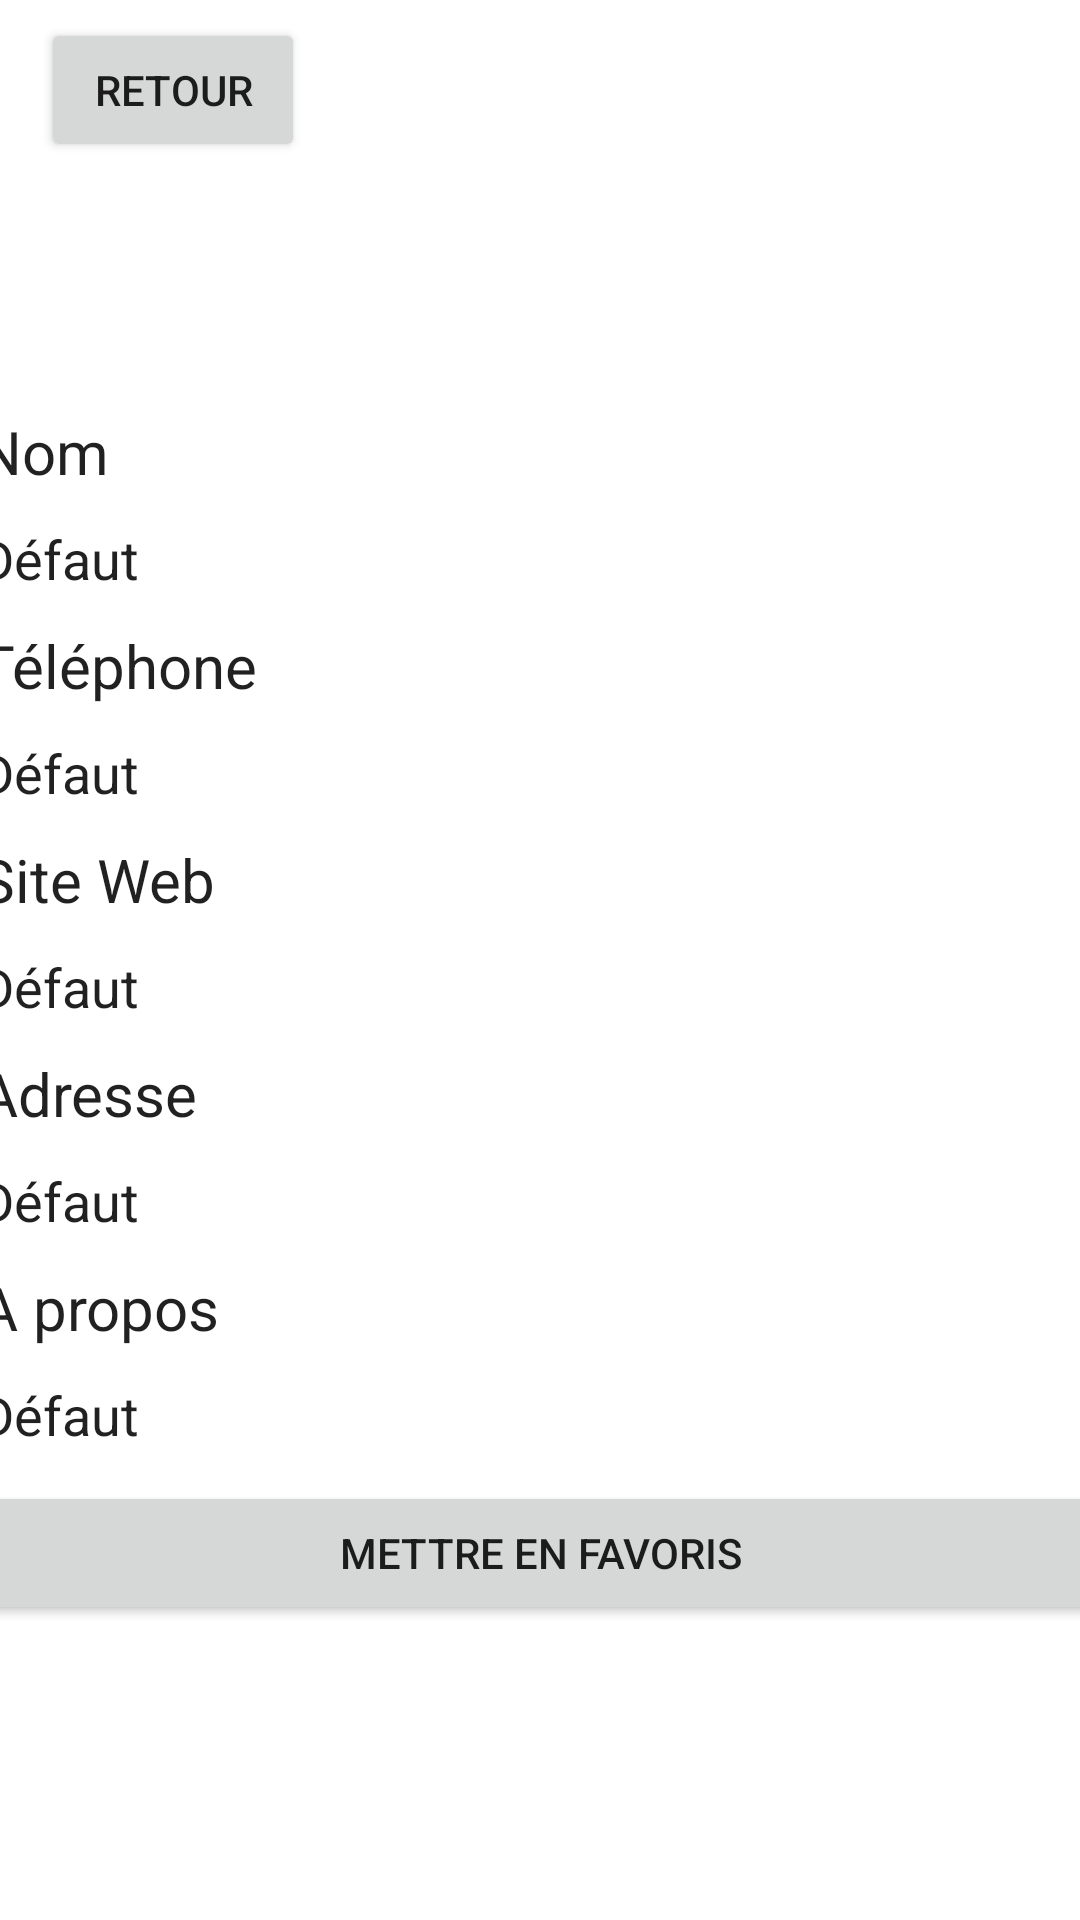

Write the Android layout XML for this screen, with the resource values it uses.
<!-- AndroidManifest.xml: application theme Theme.TP2 -->
<!-- res/layout/detail_neighbor.xml -->
<?xml version="1.0" encoding="utf-8"?>
<androidx.constraintlayout.widget.ConstraintLayout xmlns:android="http://schemas.android.com/apk/res/android"
    xmlns:app="http://schemas.android.com/apk/res-auto"
    android:layout_width="match_parent"
    android:layout_height="match_parent">

    <Button
        android:id="@+id/backToNeighborsList"
        android:layout_width="wrap_content"
        android:layout_height="wrap_content"
        android:text="@string/back"
        app:icon="?attr/actionModeCloseDrawable"
        app:layout_constraintBottom_toBottomOf="parent"
        app:layout_constraintEnd_toEndOf="parent"
        app:layout_constraintHorizontal_bias="0.05"
        app:layout_constraintStart_toStartOf="parent"
        app:layout_constraintTop_toTopOf="parent"
        app:layout_constraintVertical_bias="0.01" />

    <ImageView
        android:id="@+id/neighborImage"
        android:layout_width="70dp"
        android:layout_height="70dp"
        android:contentDescription="@string/image_description"
        android:maxWidth="200dp"
        android:maxHeight="200dp"
        android:src="@drawable/ic_baseline_person_outline_24"
        app:layout_constraintBottom_toBottomOf="parent"
        app:layout_constraintEnd_toEndOf="parent"
        app:layout_constraintStart_toStartOf="parent"
        app:layout_constraintTop_toTopOf="parent"
        app:layout_constraintVertical_bias="0.1" />

    <TextView
        android:id="@+id/neighborNameTitle"
        style="@style/Widget.MaterialComponents.TextInputLayout.OutlinedBox"
        android:layout_width="375dp"
        android:layout_height="wrap_content"

        android:layout_marginTop="10dp"
        app:layout_constraintEnd_toEndOf="parent"
        app:layout_constraintStart_toStartOf="parent"

        app:layout_constraintTop_toBottomOf="@+id/neighborImage"

        android:text="@string/name"
        android:textSize="20sp"
        />

    <TextView
        android:id="@+id/neighborName"
        style="@style/Widget.MaterialComponents.TextInputLayout.OutlinedBox"
        android:layout_width="375dp"
        android:layout_height="wrap_content"

        android:layout_marginTop="10dp"
        app:layout_constraintEnd_toEndOf="parent"
        app:layout_constraintStart_toStartOf="parent"

        app:layout_constraintTop_toBottomOf="@+id/neighborNameTitle"

        android:text="@string/defaultInfo"
        android:textSize="18sp"
        />

    <TextView
        android:id="@+id/neighborPhoneTitle"
        style="@style/Widget.MaterialComponents.TextInputLayout.OutlinedBox"
        android:layout_width="375dp"
        android:layout_height="wrap_content"

        android:layout_marginTop="10dp"
        app:layout_constraintEnd_toEndOf="parent"
        app:layout_constraintStart_toStartOf="parent"

        app:layout_constraintTop_toBottomOf="@+id/neighborName"

        android:text="@string/phone"
        android:textSize="20sp"
        />

    <TextView
        android:id="@+id/neighborPhone"
        style="@style/Widget.MaterialComponents.TextInputLayout.OutlinedBox"
        android:layout_width="375dp"
        android:layout_height="wrap_content"

        android:layout_marginTop="10dp"
        app:layout_constraintEnd_toEndOf="parent"
        app:layout_constraintStart_toStartOf="parent"

        app:layout_constraintTop_toBottomOf="@+id/neighborPhoneTitle"

        android:text="@string/defaultInfo"
        android:textSize="18sp"
        />

    <TextView
        android:id="@+id/neighborWebsiteTitle"
        style="@style/Widget.MaterialComponents.TextInputLayout.OutlinedBox"
        android:layout_width="375dp"
        android:layout_height="wrap_content"

        android:layout_marginTop="10dp"
        app:layout_constraintEnd_toEndOf="parent"
        app:layout_constraintStart_toStartOf="parent"

        app:layout_constraintTop_toBottomOf="@+id/neighborPhone"

        android:text="@string/website"
        android:textSize="20sp"
        />

    <TextView
        android:id="@+id/neighborWebsite"
        style="@style/Widget.MaterialComponents.TextInputLayout.OutlinedBox"
        android:layout_width="375dp"
        android:layout_height="wrap_content"

        android:layout_marginTop="10dp"
        app:layout_constraintEnd_toEndOf="parent"
        app:layout_constraintStart_toStartOf="parent"

        app:layout_constraintTop_toBottomOf="@+id/neighborWebsiteTitle"

        android:text="@string/defaultInfo"
        android:textSize="18sp"
        />

    <TextView
        android:id="@+id/neighborAddressTitle"
        style="@style/Widget.MaterialComponents.TextInputLayout.OutlinedBox"
        android:layout_width="375dp"
        android:layout_height="wrap_content"

        android:layout_marginTop="10dp"
        app:layout_constraintEnd_toEndOf="parent"
        app:layout_constraintStart_toStartOf="parent"

        app:layout_constraintTop_toBottomOf="@+id/neighborWebsite"

        android:text="@string/address"
        android:textSize="20sp"
        />

    <TextView
        android:id="@+id/neighborAddress"
        style="@style/Widget.MaterialComponents.TextInputLayout.OutlinedBox"
        android:layout_width="375dp"
        android:layout_height="wrap_content"

        android:layout_marginTop="10dp"
        app:layout_constraintEnd_toEndOf="parent"
        app:layout_constraintStart_toStartOf="parent"

        app:layout_constraintTop_toBottomOf="@+id/neighborAddressTitle"

        android:text="@string/defaultInfo"
        android:textSize="18sp"
        />

    <TextView
        android:id="@+id/neighborAboutMeTitle"
        style="@style/Widget.MaterialComponents.TextInputLayout.OutlinedBox"
        android:layout_width="375dp"
        android:layout_height="wrap_content"

        android:layout_marginTop="10dp"
        app:layout_constraintEnd_toEndOf="parent"
        app:layout_constraintStart_toStartOf="parent"

        app:layout_constraintTop_toBottomOf="@+id/neighborAddress"

        android:text="@string/about"
        android:textSize="20sp"
        />

    <TextView
        android:id="@+id/neighborAboutMe"
        style="@style/Widget.MaterialComponents.TextInputLayout.OutlinedBox"
        android:layout_width="375dp"
        android:layout_height="wrap_content"

        android:layout_marginTop="10dp"
        app:layout_constraintEnd_toEndOf="parent"
        app:layout_constraintStart_toStartOf="parent"

        app:layout_constraintTop_toBottomOf="@+id/neighborAboutMeTitle"

        android:text="@string/defaultInfo"
        android:textSize="18sp"
        />

    <Button
        android:id="@+id/neighborFavorite"
        android:layout_width="375dp"
        android:layout_height="wrap_content"
        android:layout_marginTop="10dp"
        android:text="@string/makeFavorite"
        app:cornerRadius="25dp"
        app:layout_constraintEnd_toEndOf="parent"
        app:layout_constraintStart_toStartOf="parent"

        app:layout_constraintTop_toBottomOf="@id/neighborAboutMe" />

</androidx.constraintlayout.widget.ConstraintLayout>
<!-- resources referenced by this layout -->
<resources>
  <string name="about">A propos</string>
  <string name="address">Adresse</string>
  <string name="back">Retour</string>
  <string name="defaultInfo">Défaut</string>
  <string name="image_description">Image de Profil</string>
  <string name="makeFavorite">Mettre en Favoris</string>
  <string name="name">Nom</string>
  <string name="phone">Téléphone</string>
  <string name="website">Site Web</string>
  <style name="Theme.TP2" parent="Theme.MaterialComponents.DayNight.NoActionBar">
          
          <item name="colorPrimary">@color/purple_500</item>
          <item name="colorPrimaryVariant">@color/purple_700</item>
          <item name="colorOnPrimary">@color/white</item>
          
          <item name="colorSecondary">@color/teal_200</item>
          <item name="colorSecondaryVariant">@color/teal_700</item>
          <item name="colorOnSecondary">@color/black</item>
          
          <item name="android:statusBarColor" tools:targetApi="l">?attr/colorPrimaryVariant</item>
          
      </style>
  <!-- not gathered from this repository: default colours our renderer supplied (Android Studio template values) -->
  <color name="purple_500">#FF6200EE</color>
  <color name="purple_700">#FF3700B3</color>
  <color name="teal_200">#FF03DAC5</color>
  <color name="teal_700">#FF018786</color>
  <color name="black">#FF000000</color>
  <color name="white">#FFFFFFFF</color>
</resources>
